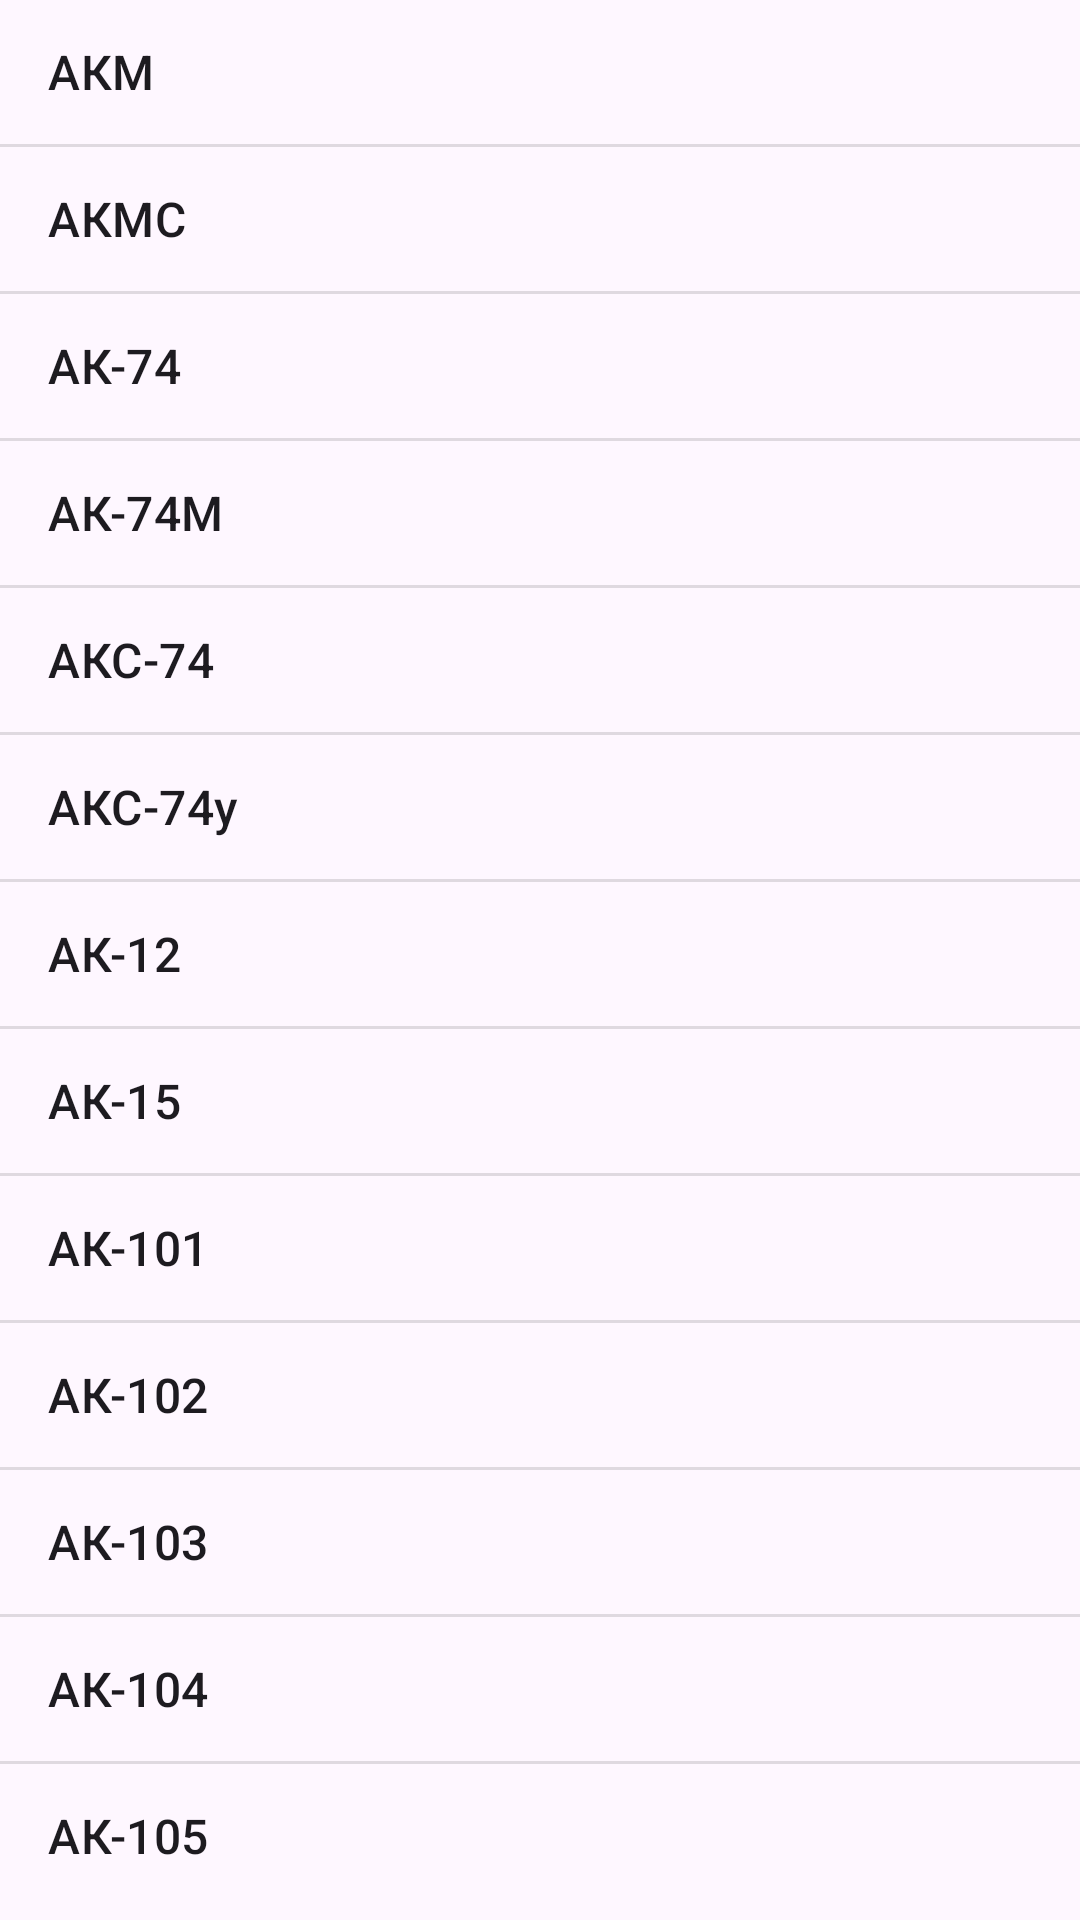

Here is an Android app screen rendered from its layout file. Give the layout XML and the strings, colors and styles it references.
<!-- AndroidManifest.xml: application theme Theme.AutomatycRifle3 -->
<!-- res/layout/fragment_automaty_category.xml -->
<?xml version="1.0" encoding="utf-8"?>
<LinearLayout xmlns:android="http://schemas.android.com/apk/res/android"
    xmlns:tools="http://schemas.android.com/tools"
    android:layout_width="match_parent"
    android:layout_height="match_parent"
    android:orientation="vertical"
    tools:context=".AutomatyCategoryFragment">

    <ListView
        android:id="@+id/list_automaty"
        android:layout_width="match_parent"
        android:layout_height="wrap_content"
        android:entries="@array/automatyList" />

</LinearLayout>
<!-- resources referenced by this layout -->
<resources>
  <string-array name="automatyList">
          <item>АКМ</item>
          <item>АКМС</item>
          <item>АК-74</item>
          <item>АК-74М</item>
          <item>АКС-74</item>
          <item>АКС-74у</item>
          <item>АК-12</item>
          <item>АК-15</item>
          <item>АК-101</item>
          <item>АК-102</item>
          <item>АК-103</item>
          <item>АК-104</item>
          <item>АК-105</item>
      </string-array>
  <style name="Theme.AutomatycRifle3" parent="Base.Theme.AutomatycRifle3" />
  <style name="Base.Theme.AutomatycRifle3" parent="Theme.Material3.DayNight.NoActionBar">
          
          
      </style>
</resources>
